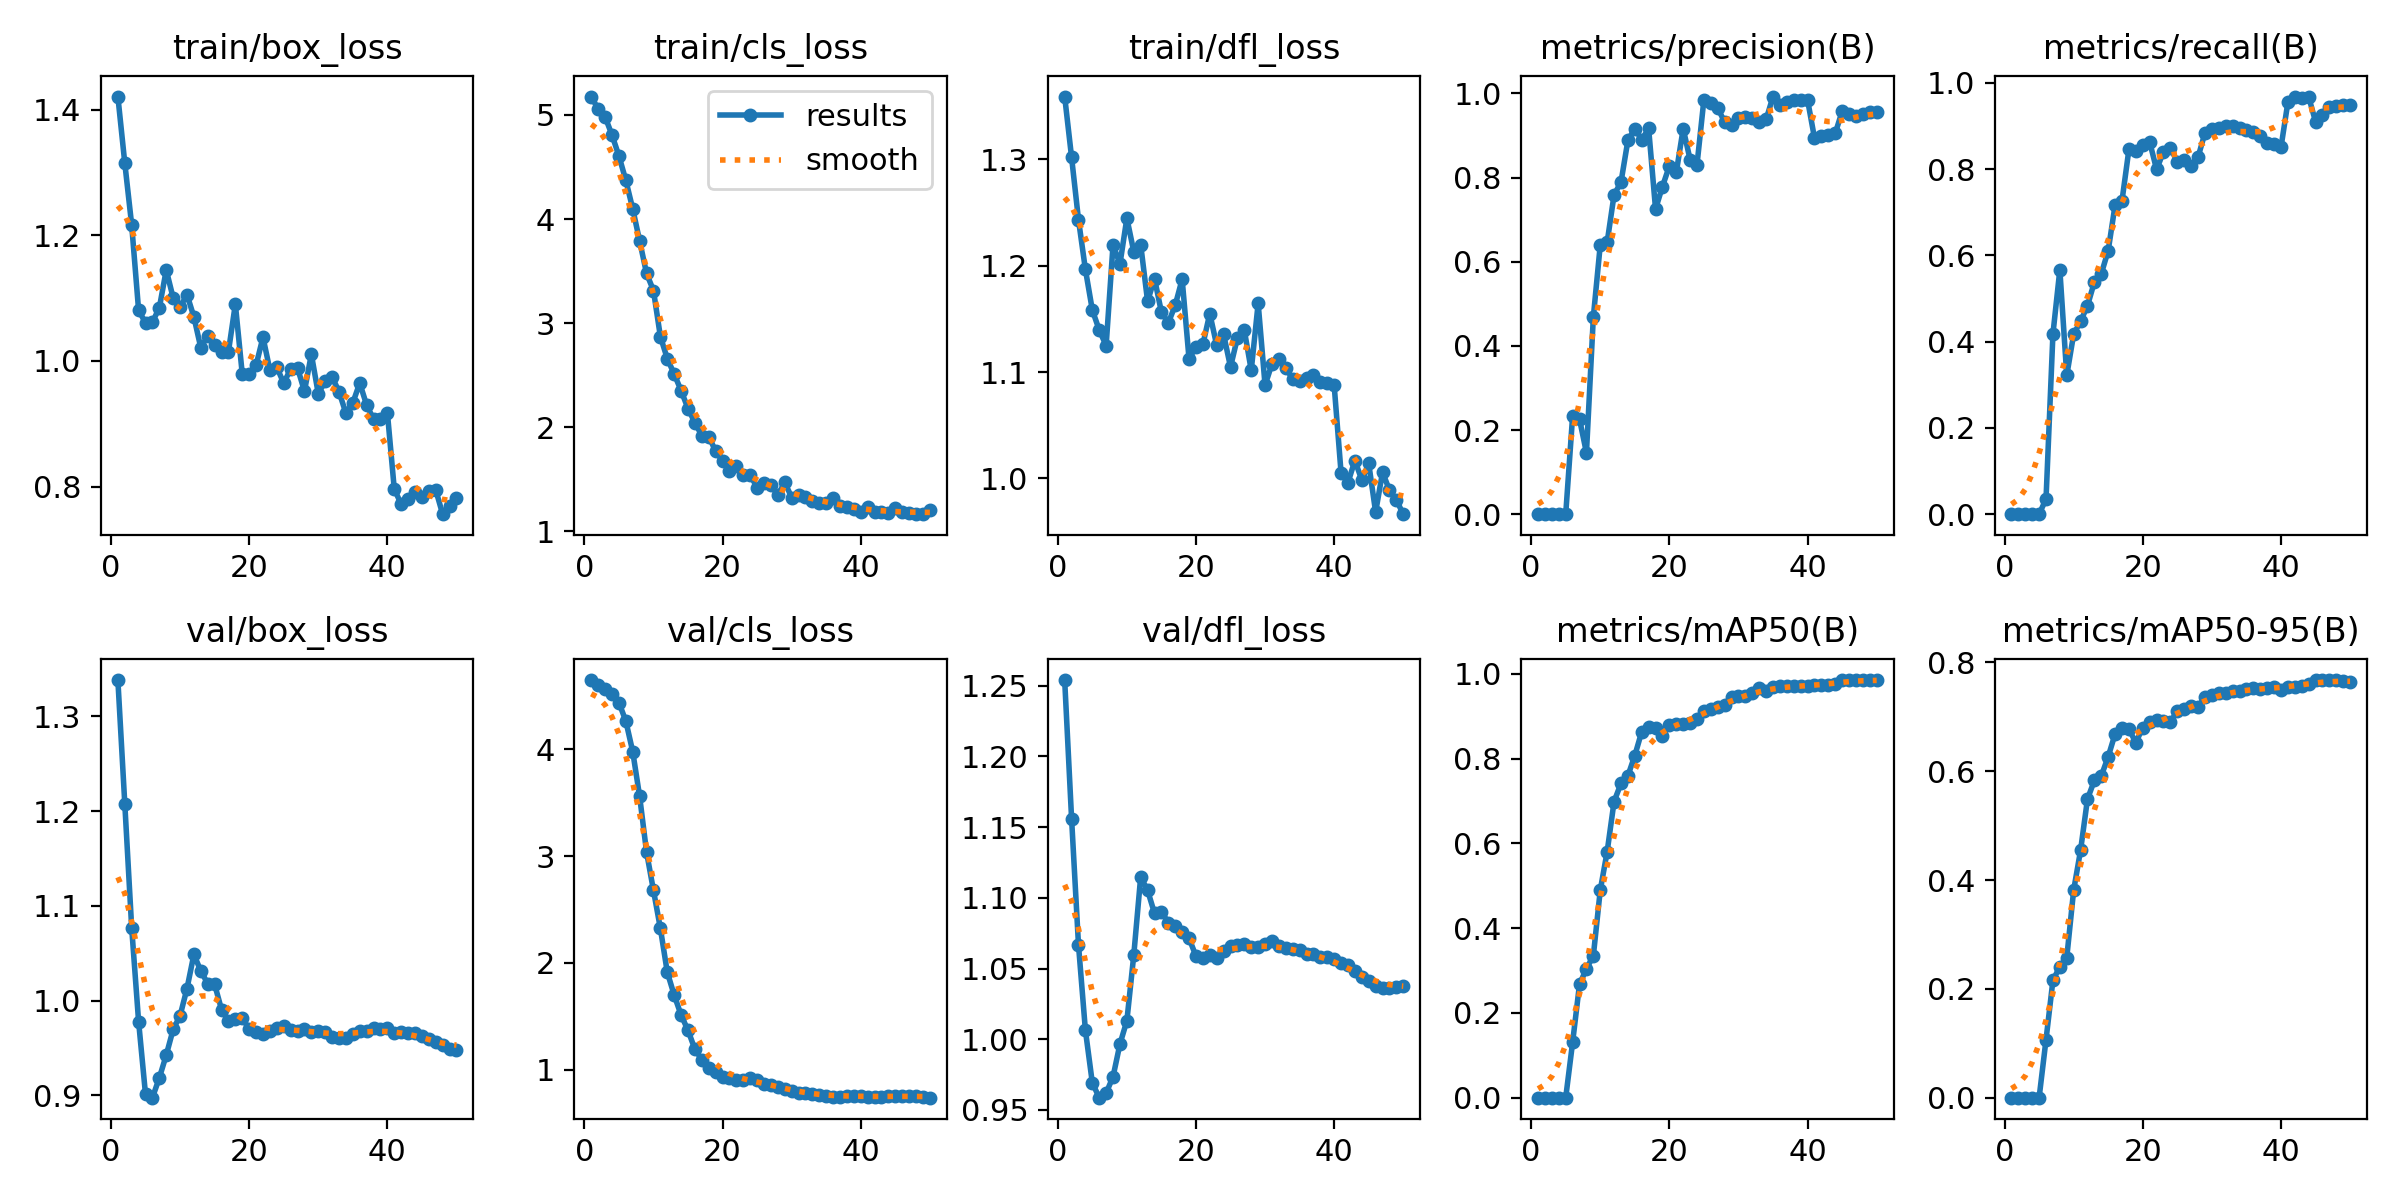

The table this chart was drawn from, first rows:
epoch, time, train/box_loss, train/cls_loss, train/dfl_loss, metrics/precision(B), metrics/recall(B), metrics/mAP50(B), metrics/mAP50-95(B), val/box_loss, val/cls_loss, val/dfl_loss, lr/pg0, lr/pg1, lr/pg2
1, 5.815, 1.421, 5.177, 1.359, 0, 0, 0, 0, 1.338, 4.648, 1.254, 8.88e-06, 8.88e-06, 8.88e-06
2, 8.999, 1.315, 5.056, 1.302, 0, 0, 0, 0, 1.208, 4.599, 1.156, 1.84964e-05, 1.84964e-05, 1.84964e-05
3, 11.88, 1.216, 4.982, 1.243, 0, 0, 0, 0, 1.077, 4.565, 1.067, 2.77171e-05, 2.77171e-05, 2.77171e-05
4, 14.71, 1.081, 4.807, 1.196, 0, 0, 0, 0, 0.9779, 4.521, 1.006, 3.65423e-05, 3.65423e-05, 3.65423e-05
5, 17.64, 1.061, 4.606, 1.158, 0, 0, 0, 0, 0.901, 4.437, 0.9692, 4.49719e-05, 4.49719e-05, 4.49719e-05
6, 20.51, 1.062, 4.372, 1.139, 0.2333, 0.03509, 0.1307, 0.1066, 0.8975, 4.264, 0.9587, 5.30058e-05, 5.30058e-05, 5.30058e-05
7, 23.14, 1.084, 4.097, 1.125, 0.2258, 0.4178, 0.2681, 0.2159, 0.9185, 3.978, 0.9619, 6.06442e-05, 6.06442e-05, 6.06442e-05
8, 25.91, 1.145, 3.789, 1.22, 0.146, 0.5668, 0.3039, 0.2407, 0.9425, 3.558, 0.9735, 6.78869e-05, 6.78869e-05, 6.78869e-05
9, 28.55, 1.1, 3.477, 1.202, 0.4691, 0.3217, 0.3352, 0.2573, 0.9696, 3.038, 0.9967, 7.47341e-05, 7.47341e-05, 7.47341e-05
10, 31.7, 1.086, 3.312, 1.245, 0.6401, 0.4175, 0.4895, 0.3814, 0.984, 2.679, 1.013, 8.11856e-05, 8.11856e-05, 8.11856e-05
11, 34.24, 1.106, 2.87, 1.213, 0.6466, 0.4472, 0.5807, 0.4547, 1.013, 2.324, 1.06, 8.72416e-05, 8.72416e-05, 8.72416e-05
12, 37.07, 1.07, 2.658, 1.22, 0.7592, 0.4834, 0.6987, 0.549, 1.049, 1.913, 1.115, 8.68242e-05, 8.68242e-05, 8.68242e-05
13, 40, 1.021, 2.509, 1.166, 0.7893, 0.5386, 0.7415, 0.5831, 1.031, 1.699, 1.105, 8.46264e-05, 8.46264e-05, 8.46264e-05
14, 42.77, 1.04, 2.35, 1.188, 0.8886, 0.5577, 0.7595, 0.5913, 1.018, 1.512, 1.089, 8.24286e-05, 8.24286e-05, 8.24286e-05
15, 45.7, 1.025, 2.177, 1.156, 0.9165, 0.6114, 0.8073, 0.6269, 1.017, 1.369, 1.09, 8.02308e-05, 8.02308e-05, 8.02308e-05
16, 49.09, 1.014, 2.041, 1.146, 0.8902, 0.7175, 0.8635, 0.6688, 0.9905, 1.191, 1.082, 7.8033e-05, 7.8033e-05, 7.8033e-05
17, 52.66, 1.015, 1.917, 1.163, 0.9168, 0.7274, 0.8744, 0.6792, 0.9785, 1.095, 1.08, 7.58352e-05, 7.58352e-05, 7.58352e-05
18, 55.55, 1.09, 1.907, 1.187, 0.7253, 0.8465, 0.8733, 0.6772, 0.9803, 1.021, 1.076, 7.36374e-05, 7.36374e-05, 7.36374e-05
19, 58.15, 0.9793, 1.769, 1.112, 0.7788, 0.8415, 0.8531, 0.6528, 0.982, 0.9757, 1.071, 7.14396e-05, 7.14396e-05, 7.14396e-05
20, 60.94, 0.9788, 1.674, 1.124, 0.8276, 0.8563, 0.8803, 0.6802, 0.9697, 0.9323, 1.059, 6.92418e-05, 6.92418e-05, 6.92418e-05
21, 63.49, 0.9932, 1.58, 1.126, 0.8123, 0.8632, 0.8816, 0.6902, 0.9671, 0.9202, 1.058, 6.7044e-05, 6.7044e-05, 6.7044e-05
22, 66.59, 1.038, 1.625, 1.155, 0.9162, 0.7995, 0.881, 0.6936, 0.9648, 0.9075, 1.059, 6.48462e-05, 6.48462e-05, 6.48462e-05
23, 69.05, 0.9854, 1.536, 1.125, 0.8429, 0.8405, 0.8844, 0.6918, 0.9676, 0.9066, 1.058, 6.26484e-05, 6.26484e-05, 6.26484e-05
24, 71.53, 0.9901, 1.543, 1.135, 0.8308, 0.8489, 0.8943, 0.6901, 0.9712, 0.9192, 1.062, 6.04506e-05, 6.04506e-05, 6.04506e-05
25, 74.2, 0.9646, 1.414, 1.105, 0.9855, 0.8177, 0.9112, 0.7113, 0.9735, 0.9001, 1.066, 5.82528e-05, 5.82528e-05, 5.82528e-05
26, 76.73, 0.9874, 1.462, 1.132, 0.9767, 0.8222, 0.9167, 0.7141, 0.9688, 0.8691, 1.067, 5.6055e-05, 5.6055e-05, 5.6055e-05
27, 79.33, 0.9888, 1.441, 1.139, 0.9651, 0.8081, 0.921, 0.7198, 0.9676, 0.8586, 1.067, 5.38572e-05, 5.38572e-05, 5.38572e-05
28, 82.01, 0.9519, 1.346, 1.102, 0.9322, 0.828, 0.9261, 0.7187, 0.9697, 0.8418, 1.065, 5.16594e-05, 5.16594e-05, 5.16594e-05
29, 85.67, 1.011, 1.469, 1.164, 0.9249, 0.8843, 0.9449, 0.7358, 0.967, 0.8228, 1.065, 4.94616e-05, 4.94616e-05, 4.94616e-05
30, 90.94, 0.9479, 1.322, 1.088, 0.9427, 0.8931, 0.948, 0.7395, 0.9678, 0.7982, 1.067, 4.72638e-05, 4.72638e-05, 4.72638e-05
31, 97.13, 0.9676, 1.35, 1.108, 0.9434, 0.8954, 0.9485, 0.7431, 0.9674, 0.7872, 1.069, 4.5066e-05, 4.5066e-05, 4.5066e-05
32, 103.6, 0.9747, 1.331, 1.112, 0.9406, 0.8993, 0.9554, 0.7438, 0.9617, 0.7808, 1.066, 4.28682e-05, 4.28682e-05, 4.28682e-05
33, 109, 0.951, 1.292, 1.104, 0.9328, 0.9005, 0.9658, 0.7479, 0.961, 0.7699, 1.065, 4.06704e-05, 4.06704e-05, 4.06704e-05
34, 111.6, 0.9168, 1.27, 1.093, 0.9382, 0.8963, 0.9586, 0.7468, 0.961, 0.7604, 1.064, 3.84726e-05, 3.84726e-05, 3.84726e-05
35, 114.2, 0.9332, 1.267, 1.091, 0.9927, 0.8899, 0.9695, 0.7508, 0.9647, 0.7532, 1.063, 3.62748e-05, 3.62748e-05, 3.62748e-05
36, 116.8, 0.9648, 1.317, 1.095, 0.9737, 0.8874, 0.9709, 0.7521, 0.9679, 0.7479, 1.06, 3.4077e-05, 3.4077e-05, 3.4077e-05
37, 119.4, 0.9298, 1.242, 1.097, 0.9786, 0.8759, 0.9709, 0.7516, 0.9684, 0.7495, 1.06, 3.18792e-05, 3.18792e-05, 3.18792e-05
38, 121.8, 0.9074, 1.235, 1.09, 0.9844, 0.8617, 0.9709, 0.7525, 0.9706, 0.7583, 1.058, 2.96814e-05, 2.96814e-05, 2.96814e-05
39, 124.4, 0.9078, 1.212, 1.09, 0.9848, 0.8584, 0.9709, 0.7542, 0.9697, 0.7577, 1.058, 2.74836e-05, 2.74836e-05, 2.74836e-05
40, 127.2, 0.9179, 1.187, 1.087, 0.9846, 0.8506, 0.9709, 0.7498, 0.971, 0.7578, 1.057, 2.52858e-05, 2.52858e-05, 2.52858e-05
41, 131.1, 0.796, 1.231, 1.005, 0.8943, 0.9552, 0.9726, 0.7548, 0.9654, 0.7462, 1.054, 2.3088e-05, 2.3088e-05, 2.3088e-05
42, 134, 0.7721, 1.178, 0.9961, 0.8989, 0.9686, 0.9729, 0.7555, 0.9669, 0.741, 1.052, 2.08902e-05, 2.08902e-05, 2.08902e-05
43, 137.2, 0.7798, 1.183, 1.017, 0.9015, 0.965, 0.9728, 0.756, 0.9654, 0.7413, 1.048, 1.86924e-05, 1.86924e-05, 1.86924e-05
44, 141.5, 0.7906, 1.175, 0.9985, 0.9049, 0.9682, 0.9758, 0.7603, 0.9663, 0.752, 1.044, 1.64946e-05, 1.64946e-05, 1.64946e-05
45, 144.7, 0.7837, 1.218, 1.014, 0.9576, 0.9105, 0.9845, 0.7674, 0.9626, 0.7548, 1.041, 1.42968e-05, 1.42968e-05, 1.42968e-05
46, 148.2, 0.7933, 1.181, 0.9683, 0.9519, 0.9256, 0.9854, 0.7676, 0.9595, 0.7577, 1.038, 1.2099e-05, 1.2099e-05, 1.2099e-05
47, 151.4, 0.7947, 1.176, 1.006, 0.9461, 0.9454, 0.9854, 0.7674, 0.9568, 0.759, 1.036, 9.9012e-06, 9.9012e-06, 9.9012e-06
48, 154.6, 0.7561, 1.162, 0.9889, 0.9521, 0.9477, 0.9849, 0.7676, 0.9528, 0.7544, 1.036, 7.7034e-06, 7.7034e-06, 7.7034e-06
49, 157.7, 0.7692, 1.162, 0.9797, 0.9552, 0.9478, 0.9849, 0.7651, 0.949, 0.7457, 1.037, 5.5056e-06, 5.5056e-06, 5.5056e-06
50, 160.8, 0.7817, 1.201, 0.9664, 0.9557, 0.9487, 0.9849, 0.7632, 0.9483, 0.7388, 1.037, 3.3078e-06, 3.3078e-06, 3.3078e-06
